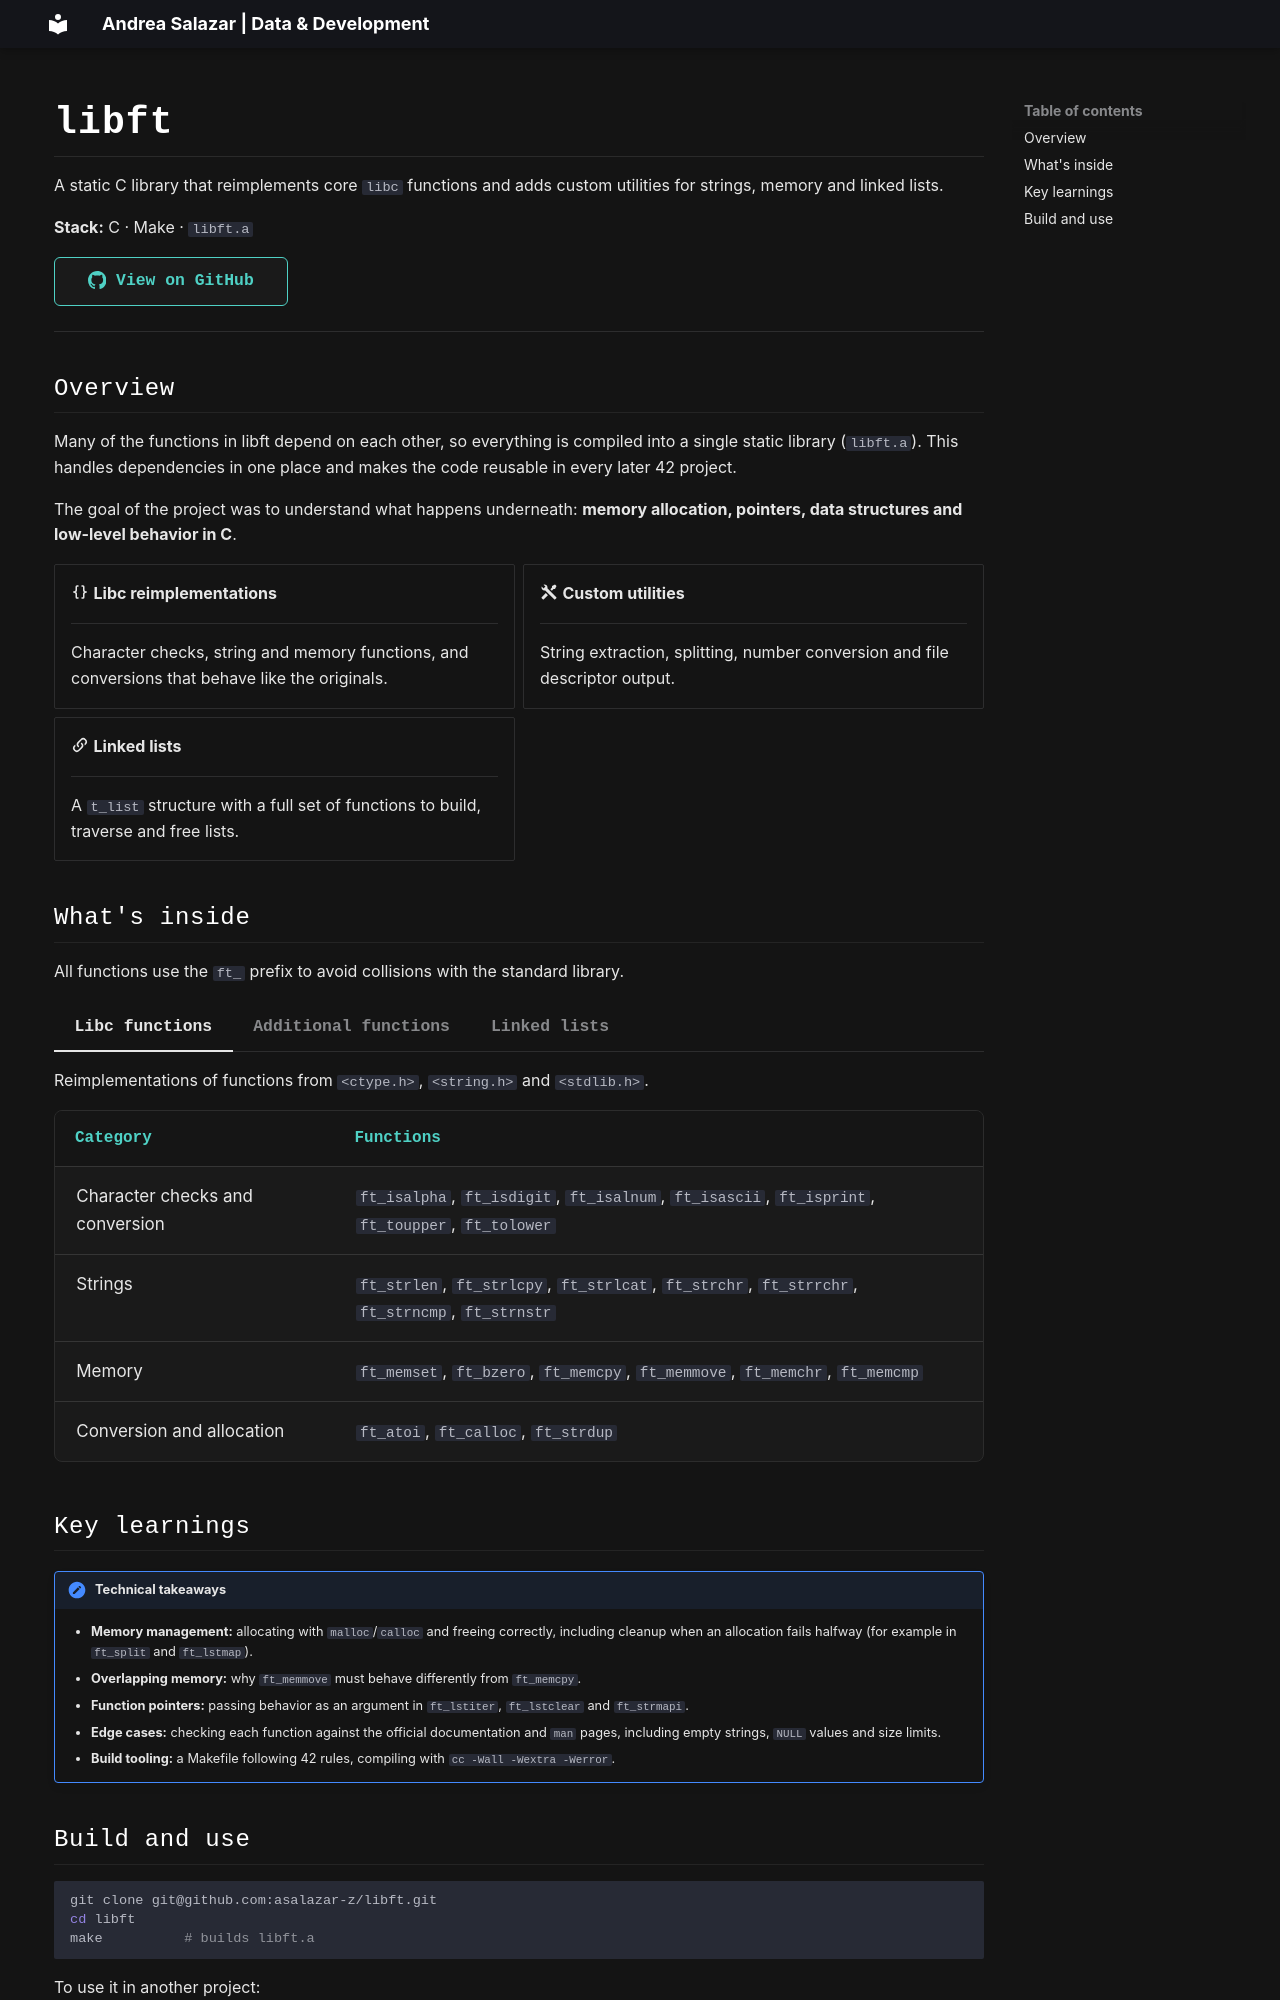

repository: asalazar-z/asalazar-z.github.io · page: projects/42-school/c/libft/index.html · generator: mkdocs

# libft

A static C library that reimplements core `libc` functions and adds custom utilities for strings, memory and linked lists.

**Stack:** C · Make · `libft.a`
{ .md-button-row }

[:octicons-mark-github-16: View on GitHub](https://github.com/asalazar-z/libft){ .md-button .md-button--primary }

---

## Overview

Many of the functions in libft depend on each other, so everything is compiled into a single static library (`libft.a`). This handles dependencies in one place and makes the code reusable in every later 42 project.

The goal of the project was to understand what happens underneath: **memory allocation, pointers, data structures and low-level behavior in C**.

<div class="grid cards" markdown>

-   :material-code-braces: **Libc reimplementations**

    ---

    Character checks, string and memory functions, and conversions that behave like the originals.

-   :material-tools: **Custom utilities**

    ---

    String extraction, splitting, number conversion and file descriptor output.

-   :material-link-variant: **Linked lists**

    ---

    A `t_list` structure with a full set of functions to build, traverse and free lists.

</div>

## What's inside

All functions use the `ft_` prefix to avoid collisions with the standard library.

=== "Libc functions"

    Reimplementations of functions from `<ctype.h>`, `<string.h>` and `<stdlib.h>`.

    | Category | Functions |
    |---|---|
    | Character checks and conversion | `ft_isalpha`, `ft_isdigit`, `ft_isalnum`, `ft_isascii`, `ft_isprint`, `ft_toupper`, `ft_tolower` |
    | Strings | `ft_strlen`, `ft_strlcpy`, `ft_strlcat`, `ft_strchr`, `ft_strrchr`, `ft_strncmp`, `ft_strnstr` |
    | Memory | `ft_memset`, `ft_bzero`, `ft_memcpy`, `ft_memmove`, `ft_memchr`, `ft_memcmp` |
    | Conversion and allocation | `ft_atoi`, `ft_calloc`, `ft_strdup` |

=== "Additional functions"

    Utilities that are not part of the standard `libc`.

    | Function | Purpose |
    |---|---|
    | `ft_substr` | Extracts a substring from a given index |
    | `ft_strjoin` | Concatenates two strings into a newly allocated one |
    | `ft_strtrim` | Trims given characters from both ends of a string |
    | `ft_split` | Splits a string into an array using a delimiter |
    | `ft_itoa` | Converts an integer to its string representation |
    | `ft_strmapi` | Applies a function to each character to build a new string |
    | `ft_striteri` | Applies a function to each character of the original string |
    | `ft_putchar_fd`, `ft_putstr_fd`, `ft_putendl_fd`, `ft_putnbr_fd` | Write characters, strings, lines or numbers to a file descriptor |

=== "Linked lists"

    A suite of functions built around the `t_list` structure.

    | Function | Purpose |
    |---|---|
    | `ft_lstnew` | Creates a new node with the given content |
    | `ft_lstadd_front` / `ft_lstadd_back` | Adds a node at the start or end of the list |
    | `ft_lstsize` | Counts the nodes in the list |
    | `ft_lstlast` | Returns the last node |
    | `ft_lstdelone` / `ft_lstclear` | Deletes one node or the whole list, freeing content through a function pointer |
    | `ft_lstiter` | Applies a function to the content of every node |
    | `ft_lstmap` | Builds a new list by transforming each node, with safe handling of allocation failures |
